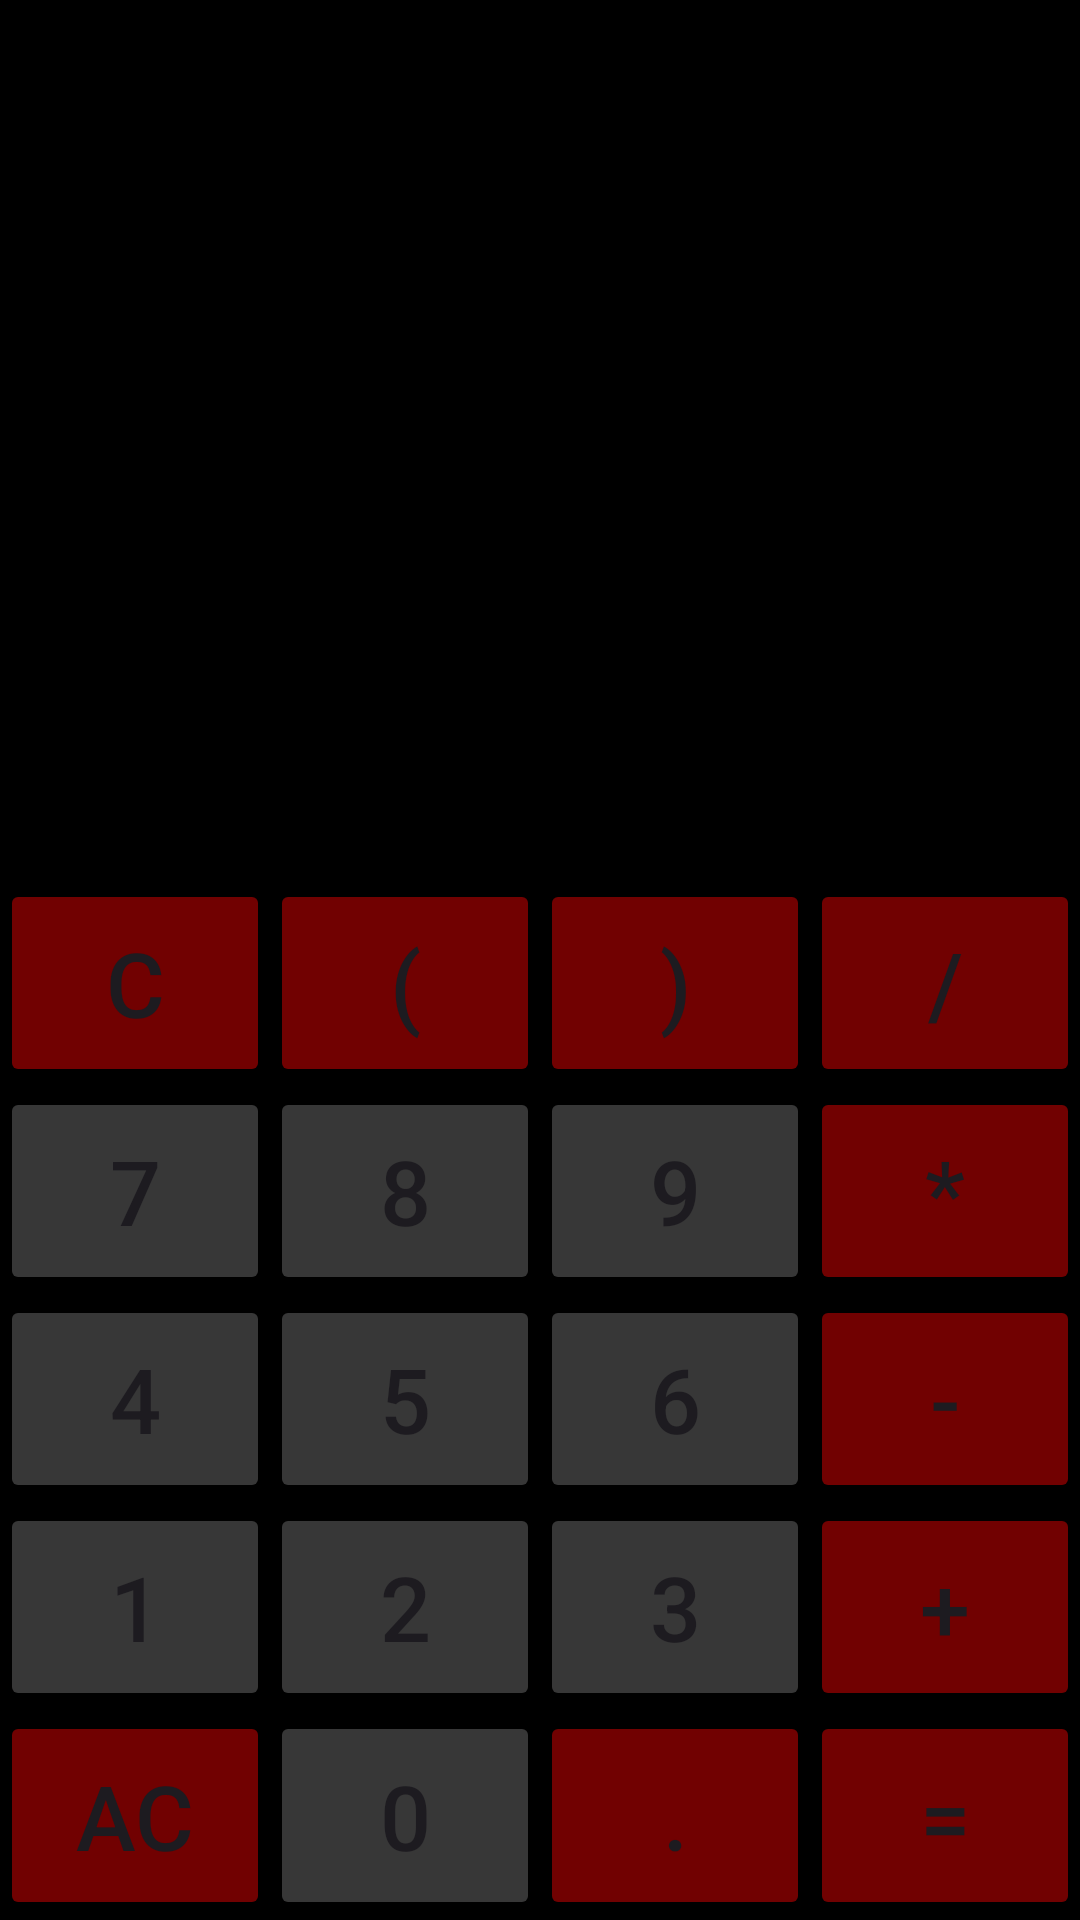

Produce the Android XML layout that renders to this screen, including the resource entries it uses.
<!-- AndroidManifest.xml: application theme Theme.MyAndroidApp -->
<!-- res/layout/activity_calculator.xml -->
<?xml version="1.0" encoding="utf-8"?>
<LinearLayout
    xmlns:android="http://schemas.android.com/apk/res/android"
    xmlns:tools="http://schemas.android.com/tools"
    android:id="@+id/main"
    android:layout_width="match_parent"
    android:layout_height="match_parent"
    android:background="@android:color/black"
    android:orientation="vertical"
    tools:context=".Calculator">

    <TextView
        android:id="@+id/math_operation"
        android:layout_width="match_parent"
        android:layout_height="140dp"
        android:ellipsize="start"
        android:gravity="end"
        android:singleLine="true"
        android:textColor="@android:color/darker_gray"
        android:textSize="50sp" />

    <TextView
        android:id="@+id/math_result"
        android:layout_width="match_parent"
        android:layout_height="153dp"
        android:ellipsize="start"
        android:gravity="end"
        android:singleLine="true"
        android:textColor="@android:color/white"
        android:textSize="65sp" />

    <LinearLayout
        android:layout_width="match_parent"
        android:layout_height="match_parent"
        android:orientation="vertical">

        <LinearLayout
            android:layout_width="match_parent"
            android:layout_height="0dp"
            android:layout_weight="1"
            android:orientation="horizontal">

            <Button
                android:id="@+id/btnC"
                android:layout_width="0dp"
                android:layout_height="match_parent"
                android:layout_weight="1"
                android:text="C"
                android:textSize="30sp"
                android:backgroundTint="@color/red" />

            <Button
                android:id="@+id/bracket1"
                android:layout_width="0dp"
                android:layout_height="match_parent"
                android:layout_weight="1"
                android:text="("
                android:textSize="30sp"
                android:backgroundTint="@color/red"
                 />

            <Button
                android:id="@+id/bracket2"
                android:layout_width="0dp"
                android:layout_height="match_parent"
                android:layout_weight="1"
                android:text=")"
                android:textSize="30sp"
                android:backgroundTint="@color/red" />

            <Button
                android:id="@+id/del"
                android:layout_width="0dp"
                android:layout_height="match_parent"
                android:layout_weight="1"
                android:text="/"
                android:textSize="30sp"
                android:backgroundTint="@color/red" />
        </LinearLayout>

        <LinearLayout
            android:layout_width="match_parent"
            android:layout_height="0dp"
            android:layout_weight="1"
            android:orientation="horizontal">

            <Button
                android:id="@+id/btn7"
                android:layout_width="0dp"
                android:layout_height="match_parent"
                android:layout_weight="1"
                android:text="7"
                android:textSize="30sp"
                android:backgroundTint="@color/gray" />

            <Button
                android:id="@+id/btn8"
                android:layout_width="0dp"
                android:layout_height="match_parent"
                android:layout_weight="1"
                android:text="8"
                android:textSize="30sp"
                android:backgroundTint="@color/gray"
                />

            <Button
                android:id="@+id/btn9"
                android:layout_width="0dp"
                android:layout_height="match_parent"
                android:layout_weight="1"
                android:text="9"
                android:textSize="30sp"
                android:backgroundTint="@color/gray" />

            <Button
                android:id="@+id/btnMultiply"
                android:layout_width="0dp"
                android:layout_height="match_parent"
                android:layout_weight="1"
                android:text="*"
                android:textSize="30sp"
                android:backgroundTint="@color/red" />
        </LinearLayout>

        <LinearLayout
            android:layout_width="match_parent"
            android:layout_height="0dp"
            android:layout_weight="1"
            android:orientation="horizontal">

            <Button
                android:id="@+id/btn4"
                android:layout_width="0dp"
                android:layout_height="match_parent"
                android:layout_weight="1"
                android:text="4"
                android:textSize="30sp"
                android:backgroundTint="@color/gray" />

            <Button
                android:id="@+id/btn5"
                android:layout_width="0dp"
                android:layout_height="match_parent"
                android:layout_weight="1"
                android:text="5"
                android:textSize="30sp"
                android:backgroundTint="@color/gray"
                />

            <Button
                android:id="@+id/btn6"
                android:layout_width="0dp"
                android:layout_height="match_parent"
                android:layout_weight="1"
                android:text="6"
                android:textSize="30sp"
                android:backgroundTint="@color/gray" />

            <Button
                android:id="@+id/btnMinus"
                android:layout_width="0dp"
                android:layout_height="match_parent"
                android:layout_weight="1"
                android:text="-"
                android:textSize="30sp"
                android:backgroundTint="@color/red" />
        </LinearLayout>

        <LinearLayout
            android:layout_width="match_parent"
            android:layout_height="0dp"
            android:layout_weight="1"
            android:orientation="horizontal">

            <Button
                android:id="@+id/btn1"
                android:layout_width="0dp"
                android:layout_height="match_parent"
                android:layout_weight="1"
                android:text="1"
                android:textSize="30sp"
                android:backgroundTint="@color/gray" />

            <Button
                android:id="@+id/btn2"
                android:layout_width="0dp"
                android:layout_height="match_parent"
                android:layout_weight="1"
                android:text="2"
                android:textSize="30sp"
                android:backgroundTint="@color/gray"
                />

            <Button
                android:id="@+id/btn3"
                android:layout_width="0dp"
                android:layout_height="match_parent"
                android:layout_weight="1"
                android:text="3"
                android:textSize="30sp"
                android:backgroundTint="@color/gray" />

            <Button
                android:id="@+id/btnPlus"
                android:layout_width="0dp"
                android:layout_height="match_parent"
                android:layout_weight="1"
                android:text="+"
                android:textSize="30sp"
                android:backgroundTint="@color/red" />
        </LinearLayout>

        <LinearLayout
            android:layout_width="match_parent"
            android:layout_height="0dp"
            android:layout_weight="1"
            android:orientation="horizontal">

            <Button
                android:id="@+id/btnAC"
                android:layout_width="0dp"
                android:layout_height="match_parent"
                android:layout_weight="1"
                android:text="AC"
                android:textSize="30sp"
                android:backgroundTint="@color/red"/>

            <Button
                android:id="@+id/btn0"
                android:layout_weight="1"
                android:layout_width="0dp"
                android:layout_height="match_parent"
                android:textSize="30sp"
                android:text="0"
                android:backgroundTint="@color/gray"/>

            <Button
                android:id="@+id/btnDot"
                android:layout_width="0dp"
                android:layout_height="match_parent"
                android:layout_weight="1"
                android:text="."
                android:textSize="30sp"
                android:backgroundTint="@color/red"/>

            <Button
                android:id="@+id/btnRavno"
                android:layout_width="0dp"
                android:layout_height="match_parent"
                android:layout_weight="1"
                android:text="="
                android:textSize="30sp"
                android:backgroundTint="@color/red"/>

        </LinearLayout>
    </LinearLayout>
</LinearLayout>
<!-- resources referenced by this layout -->
<resources>
  <color name="gray">#373737</color>
  <color name="red">#710101</color>
  <style name="Theme.MyAndroidApp" parent="Base.Theme.MyAndroidApp" />
  <style name="Base.Theme.MyAndroidApp" parent="Theme.Material3.DayNight.NoActionBar">
  
      </style>
</resources>
